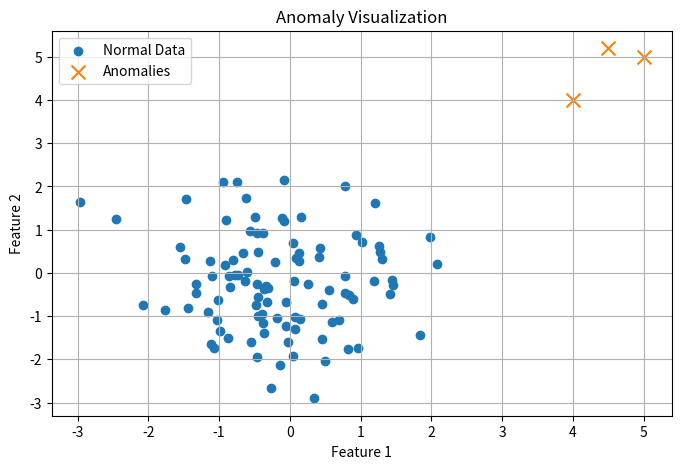

Write Python code to recreate this figure.
import numpy as np
import matplotlib.pyplot as plt

normal_data = np.random.normal(loc=0, scale=1, size=(100, 2))
anomalies = np.array([[4, 4], [5, 5], [4.5, 5.2]])

plt.figure(figsize=(8, 5))
plt.scatter(normal_data[:, 0], normal_data[:, 1], label="Normal Data")
plt.scatter(anomalies[:, 0], anomalies[:, 1], label="Anomalies", marker="x", s=100)
plt.title("Anomaly Visualization")
plt.xlabel("Feature 1")
plt.ylabel("Feature 2")
plt.legend()
plt.grid(True)
plt.show()
